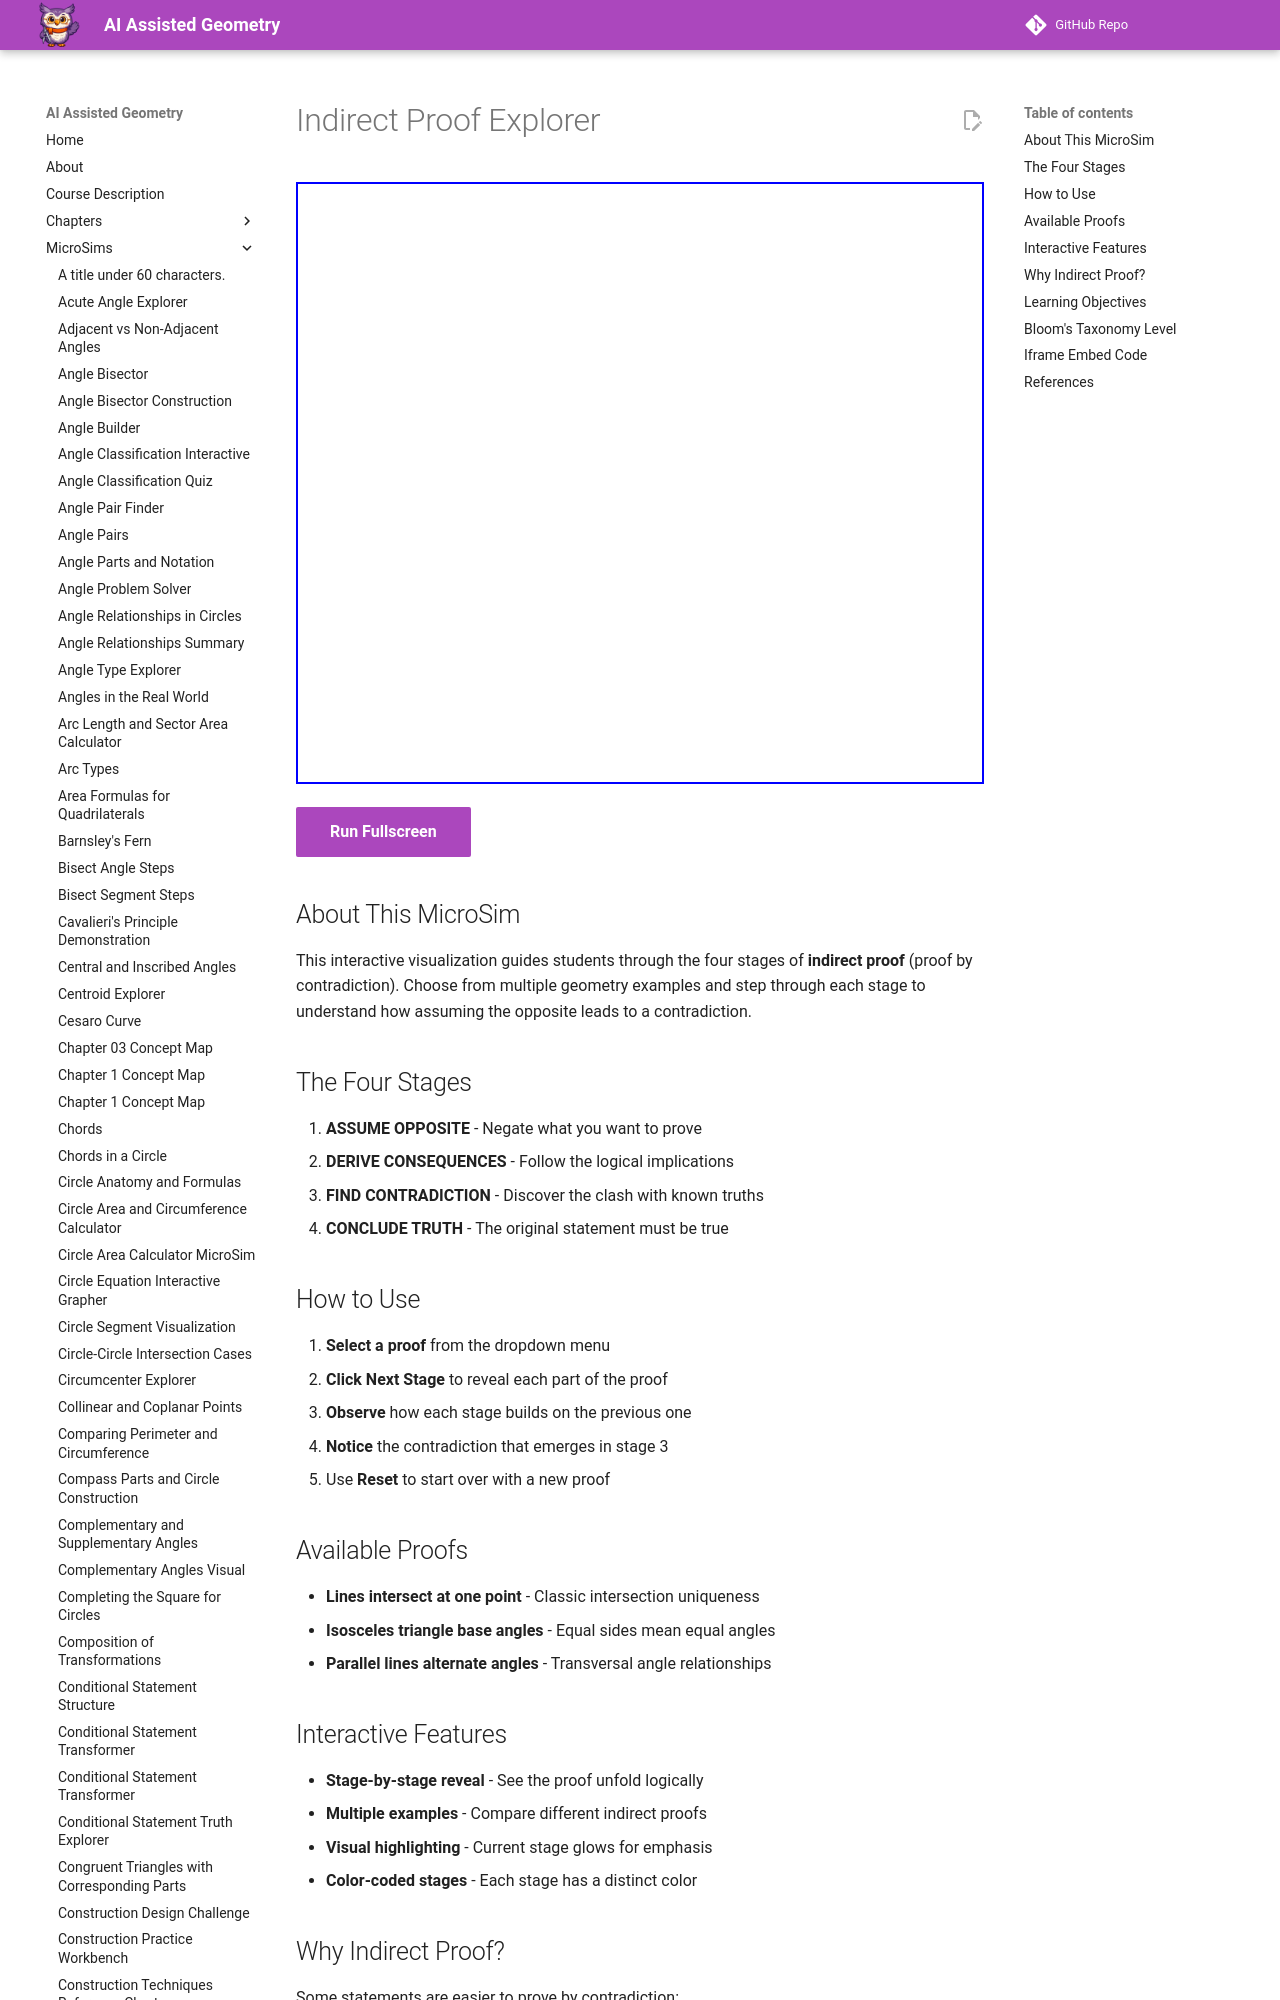

repository: dmccreary/geometry-course · page: sims/indirect-proof-explorer/index.html · generator: mkdocs

---
title: Indirect Proof Explorer
description: Step through the four stages of proof by contradiction with multiple geometry examples.
image: /sims/indirect-proof-explorer/indirect-proof-explorer.png
og:image: /sims/indirect-proof-explorer/indirect-proof-explorer.png
twitter:image: /sims/indirect-proof-explorer/indirect-proof-explorer.png
social:
   cards: false
quality_score: 85
---

# Indirect Proof Explorer

<iframe src="main.html" height="602px" width="100%" scrolling="no"></iframe>

[Run Fullscreen](./main.html){ .md-button .md-button--primary }

## About This MicroSim

This interactive visualization guides students through the four stages of **indirect proof** (proof by contradiction). Choose from multiple geometry examples and step through each stage to understand how assuming the opposite leads to a contradiction.
